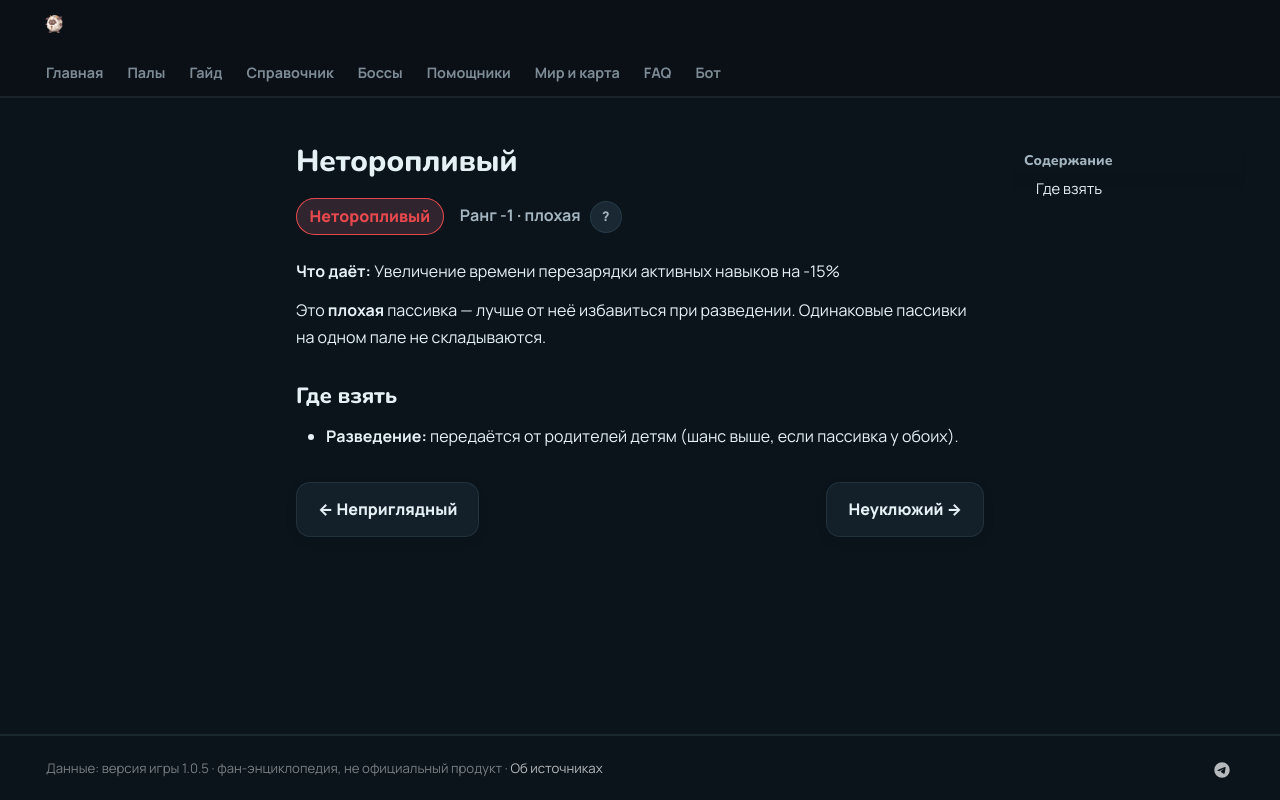

repository: 39den/palwiki · page: passivki/easygoing/index.html · generator: mkdocs

# Неторопливый

<div class="psv-hero" markdown="0"><span class="psv r-neg big">Неторопливый</span> <span class="rk">Ранг -1 · плохая <button class="hlp" data-tip="Ранг — насколько сильна пассивка: от −3 (вредная) до 4 (легендарная). Чем выше, тем реже встречается.">?</button></span></div>

**Что даёт:** Увеличение времени перезарядки активных навыков на -15%

Это **плохая** пассивка — лучше от неё избавиться при разведении. Одинаковые пассивки на одном пале не складываются.

## Где взять

- 🧬 **Разведение:** передаётся от родителей детям (шанс выше, если пассивка у обоих).


<div class="pn" markdown="0"><a class="card-link" href="../../passivki/shabby/">← Неприглядный</a><a class="card-link" href="../../passivki/clumsy/">Неуклюжий →</a></div>
